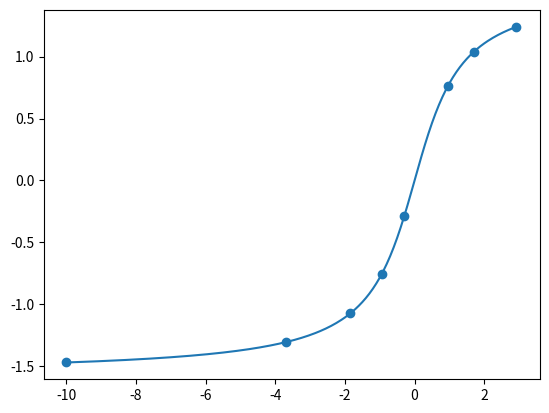

This chart was generated by the following Python code:
import matplotlib.pyplot as plt
import numpy as np
import random
step = 0.05

myFunc = np.arctan

class linearFunc:
    def __init__(self, x1, x2, y1, y2):
        self.slope = (y1 - y2)/(x1 - x2)
        self.ord = y1 - self.slope * x1
    def __call__(self, x):
        return self.slope * x + self.ord
    def error(self, func, range):
        diff = func(range) - self(range)
        return max([ abs(x) for x in diff])
        pass

startingPoint = -10
endPoint = 3
maxErr = 0.1

points = list()
points.append(startingPoint)

linFunc = None 

for i in np.arange(startingPoint + step, endPoint, step):
    if linFunc is None:
        linFunc = linearFunc(points[-1], i, myFunc(points[-1]), myFunc(i))
    err = linFunc.error(myFunc, np.arange(points[-1], i, step))
    print(err)
    if err > maxErr:
        linFunc = None
        points.append(i)
        print("last point is", points[-1])

print( "Number of points ", len(points))
print(points)
XVal = np.arange(startingPoint, endPoint, step)
plt.plot(XVal, myFunc(XVal))
plt.scatter(points, myFunc(points))
plt.show()
